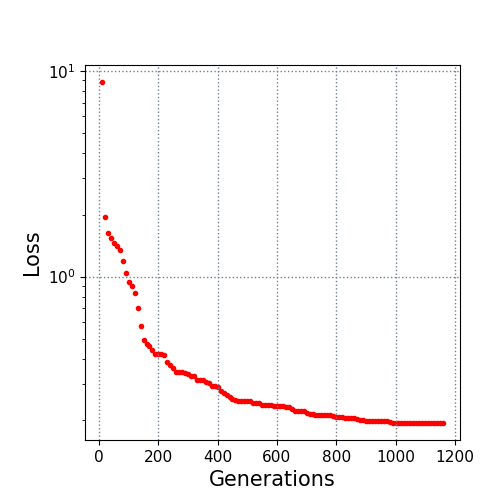

Source data for this figure (header and first rows):
10.0, 8.815856
20.0, 1.957
30.0, 1.625
40.0, 1.548
50.0, 1.457
60.0, 1.401
70.0, 1.349
80.0, 1.19
90.0, 1.041
100.0, 0.9418
110.0, 0.8962
120.0, 0.8347
130.0, 0.7049
140.0, 0.5724
150.0, 0.4923
160.0, 0.4707
170.0, 0.4596
180.0, 0.4413
190.0, 0.4228
200.0, 0.4193
210.0, 0.4193
220.0, 0.4151
230.0, 0.385
240.0, 0.3734
250.0, 0.3587
260.0, 0.3422
270.0, 0.3422
280.0, 0.3422
290.0, 0.3415
300.0, 0.3347
310.0, 0.3299
320.0, 0.3278
330.0, 0.3159
340.0, 0.3159
350.0, 0.3131
360.0, 0.3059
370.0, 0.3037
380.0, 0.2948
390.0, 0.2932
400.0, 0.2903
410.0, 0.2774
420.0, 0.2727
430.0, 0.2657
440.0, 0.2591
450.0, 0.2546
460.0, 0.2507
470.0, 0.2499
480.0, 0.2492
490.0, 0.2492
500.0, 0.2491
510.0, 0.2491
520.0, 0.2443
530.0, 0.2423
540.0, 0.2423
550.0, 0.2373
560.0, 0.2368
570.0, 0.2368
580.0, 0.2368
590.0, 0.2357
600.0, 0.2349
610.0, 0.2349
... 55 more rows
